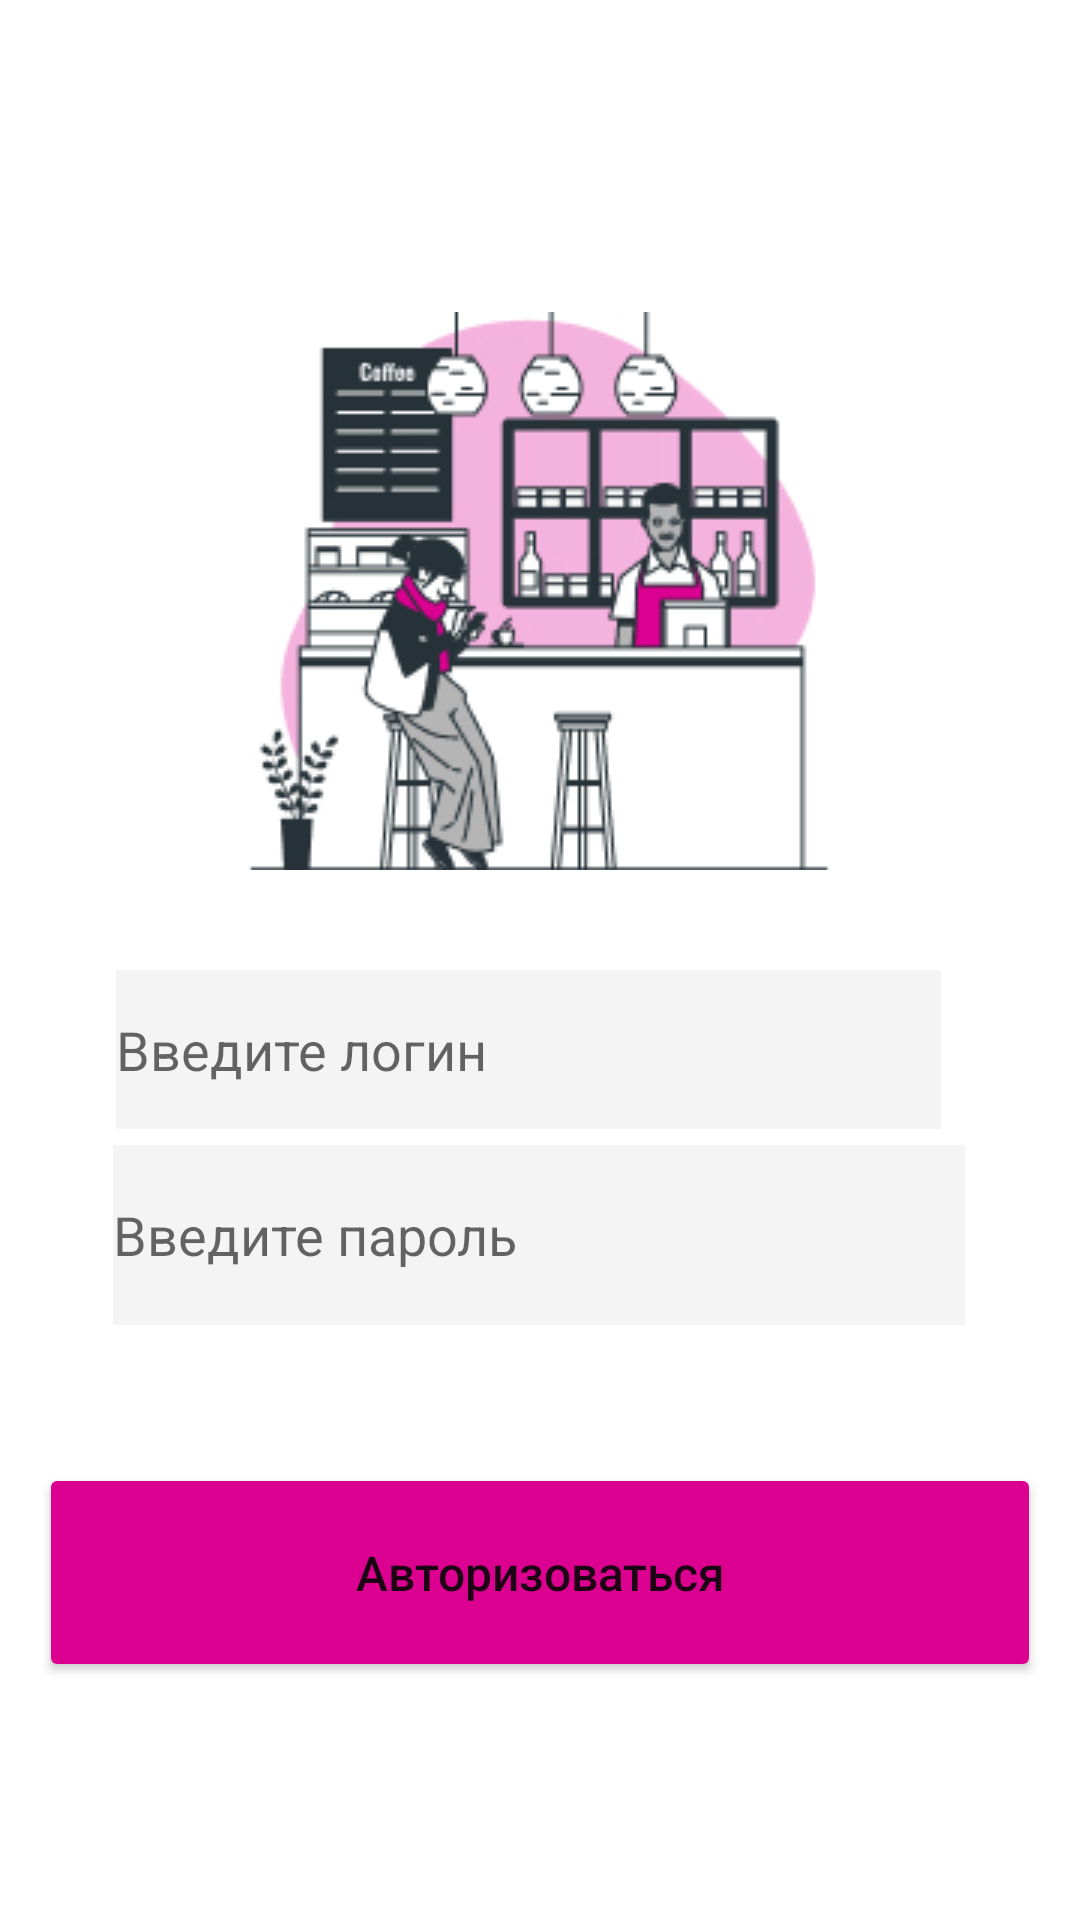

Android layout source for this screen:
<!-- AndroidManifest.xml: application theme Theme.V_19_Dyakov -->
<!-- res/layout/activity_main.xml -->
<?xml version="1.0" encoding="utf-8"?>
<androidx.constraintlayout.widget.ConstraintLayout xmlns:android="http://schemas.android.com/apk/res/android"
    xmlns:app="http://schemas.android.com/apk/res-auto"
    xmlns:tools="http://schemas.android.com/tools"
    android:layout_width="match_parent"
    android:layout_height="match_parent"
    tools:context=".MainActivity">

    <ImageView
        android:id="@+id/imageView"
        android:layout_width="wrap_content"
        android:layout_height="wrap_content"
        app:layout_constraintBottom_toBottomOf="parent"
        app:layout_constraintEnd_toEndOf="parent"
        app:layout_constraintHorizontal_bias="0.497"
        app:layout_constraintStart_toStartOf="parent"
        app:layout_constraintTop_toTopOf="parent"
        app:layout_constraintVertical_bias="0.229"
        app:srcCompat="@drawable/frame" />

    <Button
        android:id="@+id/avtorizachia"
        android:layout_width="334dp"
        android:layout_height="73dp"
        android:backgroundTint="#DC0091"
        android:onClick="onClick"
        android:text="Авторизоваться"
        android:textAllCaps="false"
        android:textSize="16dp"
        app:layout_constraintBottom_toBottomOf="parent"
        app:layout_constraintEnd_toEndOf="parent"
        app:layout_constraintHorizontal_bias="0.494"
        app:layout_constraintStart_toStartOf="parent"
        app:layout_constraintTop_toTopOf="parent"
        app:layout_constraintVertical_bias="0.86" />

    <EditText
        android:id="@+id/editTextTextPersonName"
        android:layout_width="275dp"
        android:layout_height="53dp"
        android:background="#8AECEBEB"
        android:ems="10"
        android:hint="Введите логин"
        android:inputType="textPersonName"
        app:layout_constraintBottom_toBottomOf="parent"
        app:layout_constraintEnd_toEndOf="parent"
        app:layout_constraintHorizontal_bias="0.453"
        app:layout_constraintStart_toStartOf="parent"
        app:layout_constraintTop_toTopOf="parent"
        app:layout_constraintVertical_bias="0.551" />

    <EditText
        android:id="@+id/editTextTextPassword"
        android:layout_width="284dp"
        android:layout_height="60dp"
        android:background="#8AECEBEB"
        android:ems="10"
        android:hint="Введите пароль"
        android:inputType="textPassword"

        android:minHeight="48dp"
        app:layout_constraintBottom_toBottomOf="parent"
        app:layout_constraintEnd_toEndOf="parent"
        app:layout_constraintHorizontal_bias="0.497"
        app:layout_constraintStart_toStartOf="parent"
        app:layout_constraintTop_toTopOf="parent"
        app:layout_constraintVertical_bias="0.658" />
</androidx.constraintlayout.widget.ConstraintLayout>
<!-- resources referenced by this layout -->
<resources>
  <!-- drawable frame: jpg bitmap (drawable, 42786 bytes) -->
  <style name="Theme.V_19_Dyakov" parent="Theme.MaterialComponents.DayNight.DarkActionBar">
          
          <item name="colorPrimary">@color/purple_500</item>
          <item name="colorPrimaryVariant">@color/purple_700</item>
          <item name="colorOnPrimary">@color/white</item>
          
          <item name="colorSecondary">@color/teal_200</item>
          <item name="colorSecondaryVariant">@color/teal_700</item>
          <item name="colorOnSecondary">@color/black</item>
          
          <item name="android:statusBarColor">?attr/colorPrimaryVariant</item>
          
      </style>
  <color name="purple_500">#DC0091</color>
  <color name="purple_700">#DC0091</color>
  <color name="white">#FFFFFFFF</color>
  <color name="teal_200">#DC0091</color>
  <color name="teal_700">#FF018786</color>
  <color name="black">#FF000000</color>
</resources>
